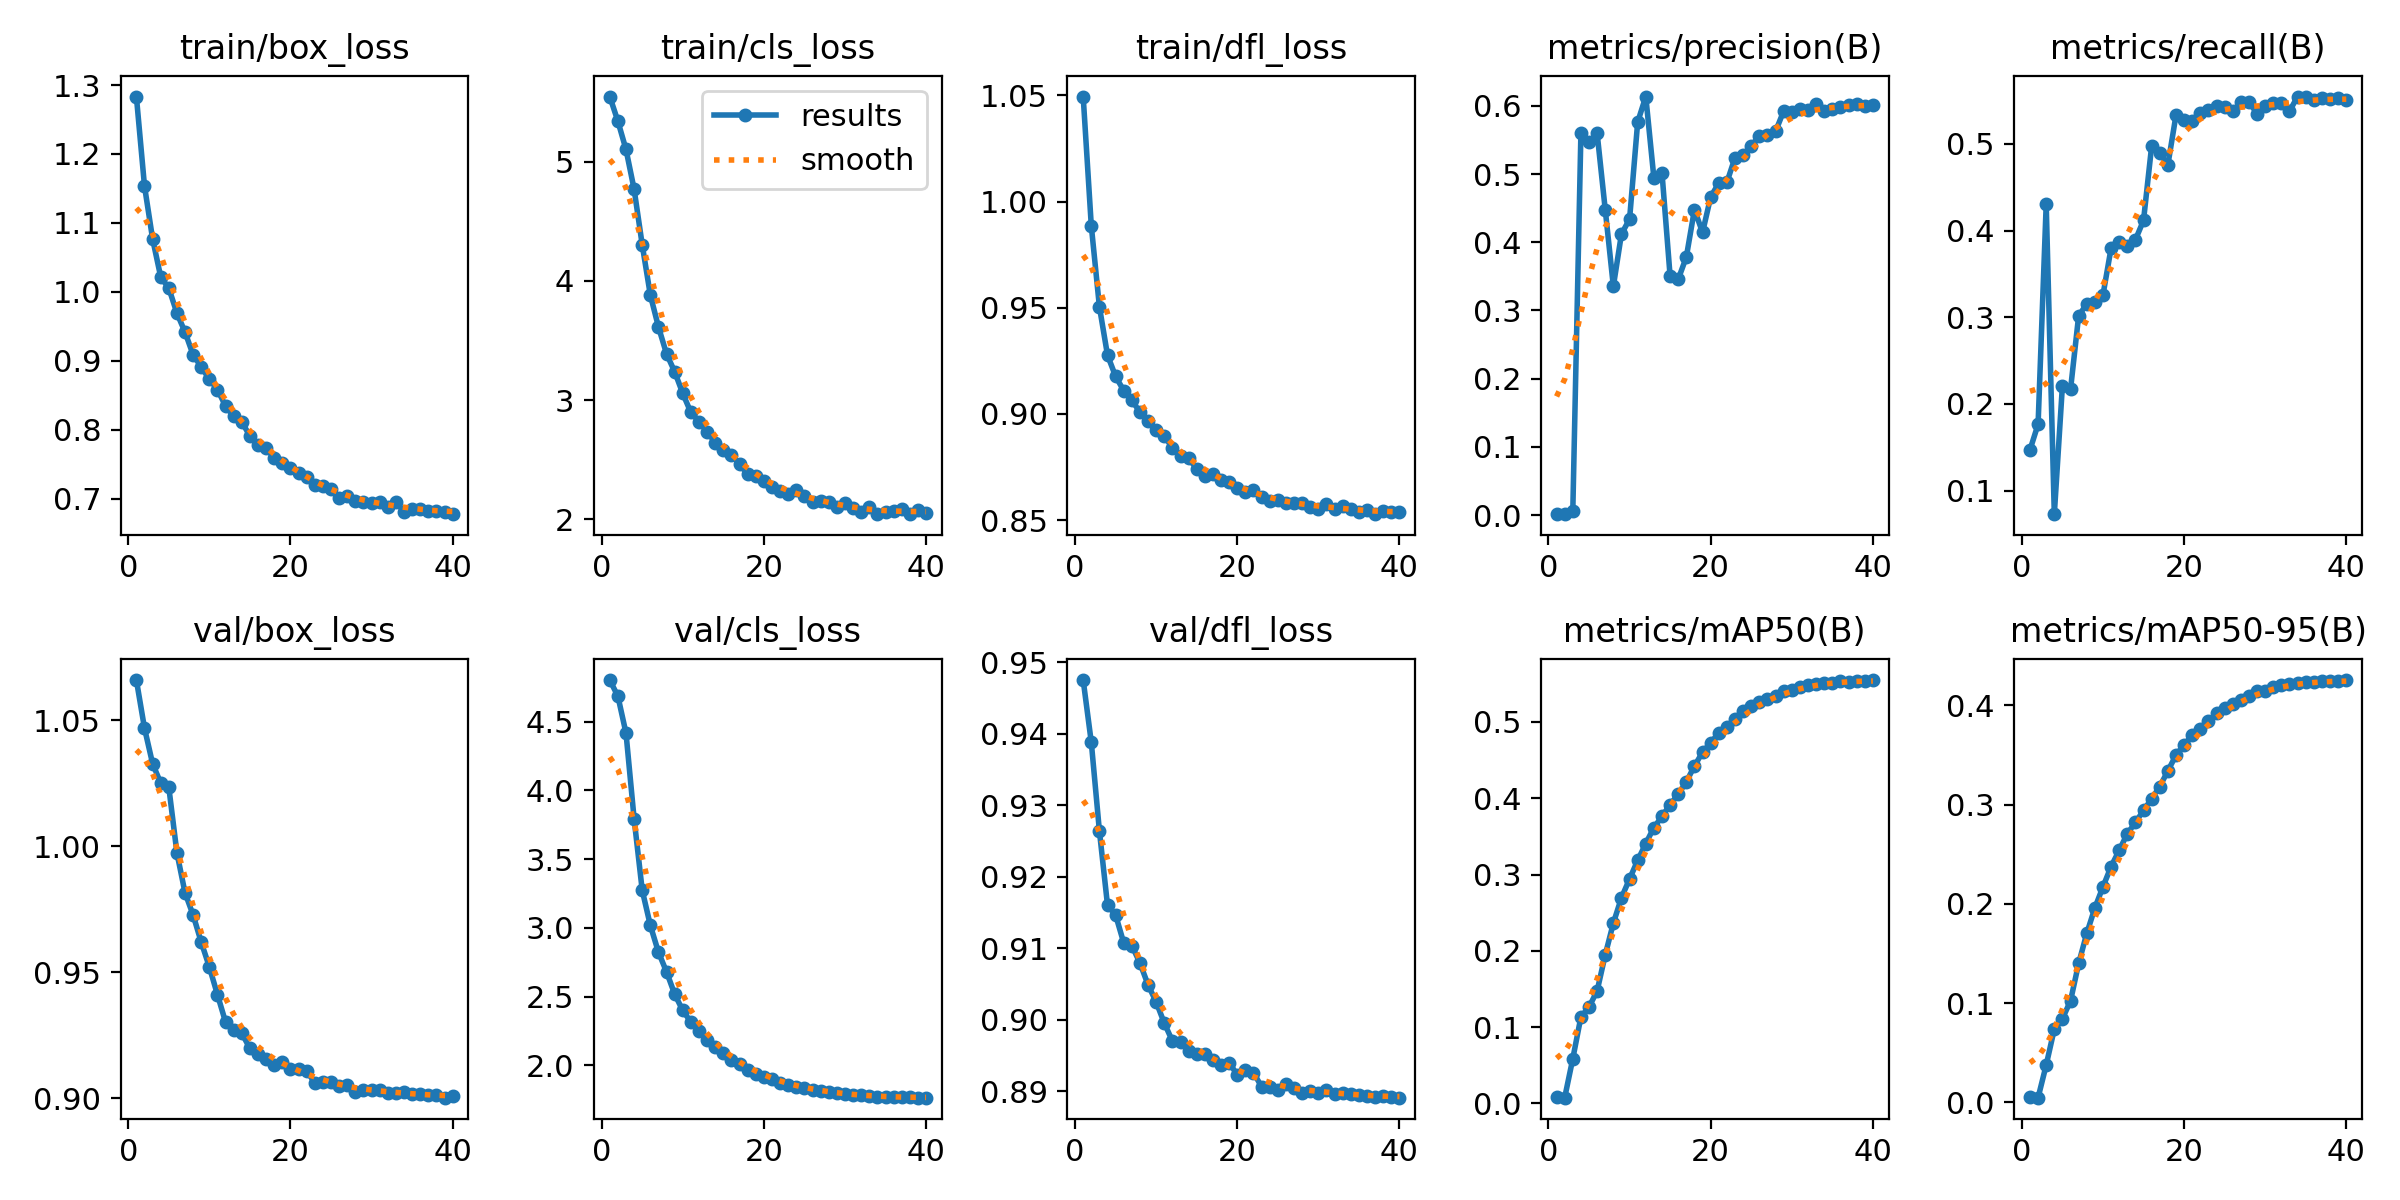

Source data for this figure (header and first rows):
epoch, train/box_loss, train/cls_loss, train/dfl_loss, metrics/precision(B), metrics/recall(B), metrics/mAP50(B), metrics/mAP50-95(B), val/box_loss, val/cls_loss, val/dfl_loss, lr/pg0, lr/pg1, lr/pg2
1, 1.283, 5.549, 1.05, 0.00154, 0.1471, 0.00808, 0.00599, 1.066, 4.803, 0.9475, 0.06746, 3.2576e-05, 3.2576e-05
2, 1.153, 5.341, 0.9886, 0.0016, 0.1766, 0.00748, 0.00486, 1.047, 4.686, 0.9388, 0.03416, 6.5809e-05, 6.5809e-05
3, 1.077, 5.104, 0.9505, 0.0061, 0.4302, 0.05863, 0.03779, 1.033, 4.417, 0.9264, 0.0008562, 9.8638e-05, 9.8638e-05
4, 1.022, 4.771, 0.9276, 0.5598, 0.07288, 0.1133, 0.07402, 1.025, 3.793, 0.916, 9.8632e-05, 9.8632e-05, 9.8632e-05
5, 1.005, 4.303, 0.9176, 0.5464, 0.2212, 0.1263, 0.08448, 1.023, 3.274, 0.9146, 9.7577e-05, 9.7577e-05, 9.7577e-05
6, 0.9689, 3.882, 0.911, 0.5597, 0.2169, 0.1475, 0.1024, 0.9973, 3.018, 0.9108, 9.6232e-05, 9.6232e-05, 9.6232e-05
7, 0.9415, 3.614, 0.9064, 0.4478, 0.3017, 0.1948, 0.1401, 0.9814, 2.823, 0.9104, 9.4605e-05, 9.4605e-05, 9.4605e-05
8, 0.9083, 3.388, 0.9009, 0.3354, 0.3155, 0.2363, 0.1703, 0.9726, 2.68, 0.9079, 9.2706e-05, 9.2706e-05, 9.2706e-05
9, 0.8911, 3.238, 0.8965, 0.4122, 0.3177, 0.2696, 0.196, 0.9618, 2.518, 0.9049, 9.0546e-05, 9.0546e-05, 9.0546e-05
10, 0.8731, 3.055, 0.8922, 0.4338, 0.3257, 0.2942, 0.2173, 0.952, 2.399, 0.9025, 8.814e-05, 8.814e-05, 8.814e-05
11, 0.8581, 2.895, 0.8895, 0.5761, 0.3798, 0.3186, 0.2377, 0.941, 2.315, 0.8995, 8.5502e-05, 8.5502e-05, 8.5502e-05
12, 0.8341, 2.818, 0.8841, 0.6135, 0.3869, 0.3407, 0.2541, 0.9301, 2.253, 0.8971, 8.2648e-05, 8.2648e-05, 8.2648e-05
13, 0.8195, 2.732, 0.8803, 0.4939, 0.3828, 0.3616, 0.2708, 0.9269, 2.181, 0.8969, 7.9595e-05, 7.9595e-05, 7.9595e-05
14, 0.8109, 2.643, 0.879, 0.5015, 0.3895, 0.3762, 0.2821, 0.9257, 2.131, 0.8956, 7.6364e-05, 7.6364e-05, 7.6364e-05
15, 0.791, 2.58, 0.8742, 0.35, 0.4118, 0.3918, 0.2942, 0.9197, 2.086, 0.8952, 7.2973e-05, 7.2973e-05, 7.2973e-05
16, 0.7775, 2.535, 0.8707, 0.3457, 0.4974, 0.4051, 0.306, 0.9176, 2.04, 0.8953, 6.9443e-05, 6.9443e-05, 6.9443e-05
17, 0.773, 2.465, 0.8717, 0.3785, 0.4897, 0.4216, 0.3183, 0.9155, 2.007, 0.8943, 6.5796e-05, 6.5796e-05, 6.5796e-05
18, 0.7586, 2.375, 0.869, 0.4479, 0.4757, 0.4423, 0.3341, 0.913, 1.969, 0.8937, 6.2056e-05, 6.2056e-05, 6.2056e-05
19, 0.7509, 2.361, 0.8677, 0.4144, 0.533, 0.4603, 0.3499, 0.9142, 1.94, 0.894, 5.8244e-05, 5.8244e-05, 5.8244e-05
20, 0.7443, 2.319, 0.8649, 0.4664, 0.5271, 0.4728, 0.3603, 0.9116, 1.917, 0.8923, 5.4384e-05, 5.4384e-05, 5.4384e-05
21, 0.7369, 2.269, 0.8634, 0.4867, 0.5262, 0.4855, 0.3698, 0.9114, 1.898, 0.893, 5.05e-05, 5.05e-05, 5.05e-05
22, 0.7308, 2.239, 0.8641, 0.4878, 0.5359, 0.4939, 0.3763, 0.9108, 1.873, 0.8926, 4.6616e-05, 4.6616e-05, 4.6616e-05
23, 0.7201, 2.207, 0.8608, 0.5239, 0.5397, 0.5035, 0.384, 0.9059, 1.855, 0.8907, 4.2756e-05, 4.2756e-05, 4.2756e-05
24, 0.7176, 2.244, 0.8589, 0.5285, 0.5436, 0.5142, 0.392, 0.9062, 1.843, 0.8906, 3.8944e-05, 3.8944e-05, 3.8944e-05
25, 0.7141, 2.19, 0.8592, 0.5405, 0.5431, 0.5205, 0.3977, 0.9062, 1.832, 0.8902, 3.5204e-05, 3.5204e-05, 3.5204e-05
26, 0.7011, 2.141, 0.8578, 0.5563, 0.5379, 0.5263, 0.4019, 0.9049, 1.82, 0.8911, 3.1557e-05, 3.1557e-05, 3.1557e-05
27, 0.7042, 2.152, 0.8582, 0.5568, 0.5478, 0.5301, 0.4055, 0.905, 1.811, 0.8905, 2.8027e-05, 2.8027e-05, 2.8027e-05
28, 0.6968, 2.14, 0.8578, 0.5624, 0.5489, 0.5342, 0.4095, 0.9023, 1.806, 0.8898, 2.4636e-05, 2.4636e-05, 2.4636e-05
29, 0.6943, 2.104, 0.8561, 0.5922, 0.5347, 0.5407, 0.4148, 0.9031, 1.795, 0.8901, 2.1405e-05, 2.1405e-05, 2.1405e-05
30, 0.6933, 2.133, 0.8551, 0.5915, 0.544, 0.5418, 0.415, 0.9033, 1.792, 0.8898, 1.8352e-05, 1.8352e-05, 1.8352e-05
31, 0.6955, 2.09, 0.8577, 0.5959, 0.5467, 0.5456, 0.4183, 0.9032, 1.783, 0.8903, 1.5498e-05, 1.5498e-05, 1.5498e-05
32, 0.6875, 2.057, 0.8552, 0.5945, 0.547, 0.5486, 0.4204, 0.9021, 1.781, 0.8896, 1.286e-05, 1.286e-05, 1.286e-05
33, 0.6947, 2.103, 0.8564, 0.6029, 0.5378, 0.5504, 0.422, 0.9019, 1.776, 0.8897, 1.0454e-05, 1.0454e-05, 1.0454e-05
34, 0.6812, 2.041, 0.8552, 0.5929, 0.5547, 0.5514, 0.4229, 0.9023, 1.772, 0.8896, 8.2943e-06, 8.2943e-06, 8.2943e-06
35, 0.6853, 2.06, 0.8538, 0.5949, 0.5546, 0.5516, 0.4232, 0.9015, 1.769, 0.8894, 6.3952e-06, 6.3952e-06, 6.3952e-06
36, 0.6853, 2.071, 0.8545, 0.5989, 0.5507, 0.5532, 0.4236, 0.9014, 1.77, 0.8894, 4.768e-06, 4.768e-06, 4.768e-06
37, 0.6824, 2.08, 0.8528, 0.601, 0.5525, 0.5531, 0.4242, 0.9011, 1.768, 0.8892, 3.4227e-06, 3.4227e-06, 3.4227e-06
38, 0.6826, 2.043, 0.8541, 0.6026, 0.5516, 0.554, 0.4246, 0.9013, 1.766, 0.8894, 2.3677e-06, 2.3677e-06, 2.3677e-06
39, 0.6804, 2.079, 0.8538, 0.6002, 0.553, 0.5537, 0.4245, 0.9001, 1.765, 0.8893, 1.6094e-06, 1.6094e-06, 1.6094e-06
40, 0.6773, 2.051, 0.8539, 0.6018, 0.5503, 0.555, 0.4256, 0.9007, 1.764, 0.8891, 1.1526e-06, 1.1526e-06, 1.1526e-06
